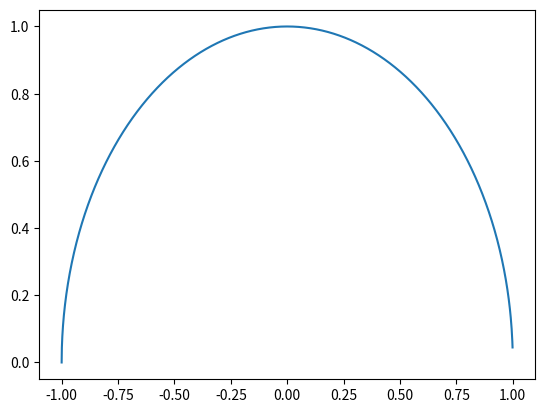

The script that saved this image:
import matplotlib.pyplot as plt
import numpy as np

x = np.arange(-1, 1, 0.001)
y = (1-x**2)**.5

plt.plot(x, y)
plt.show()
